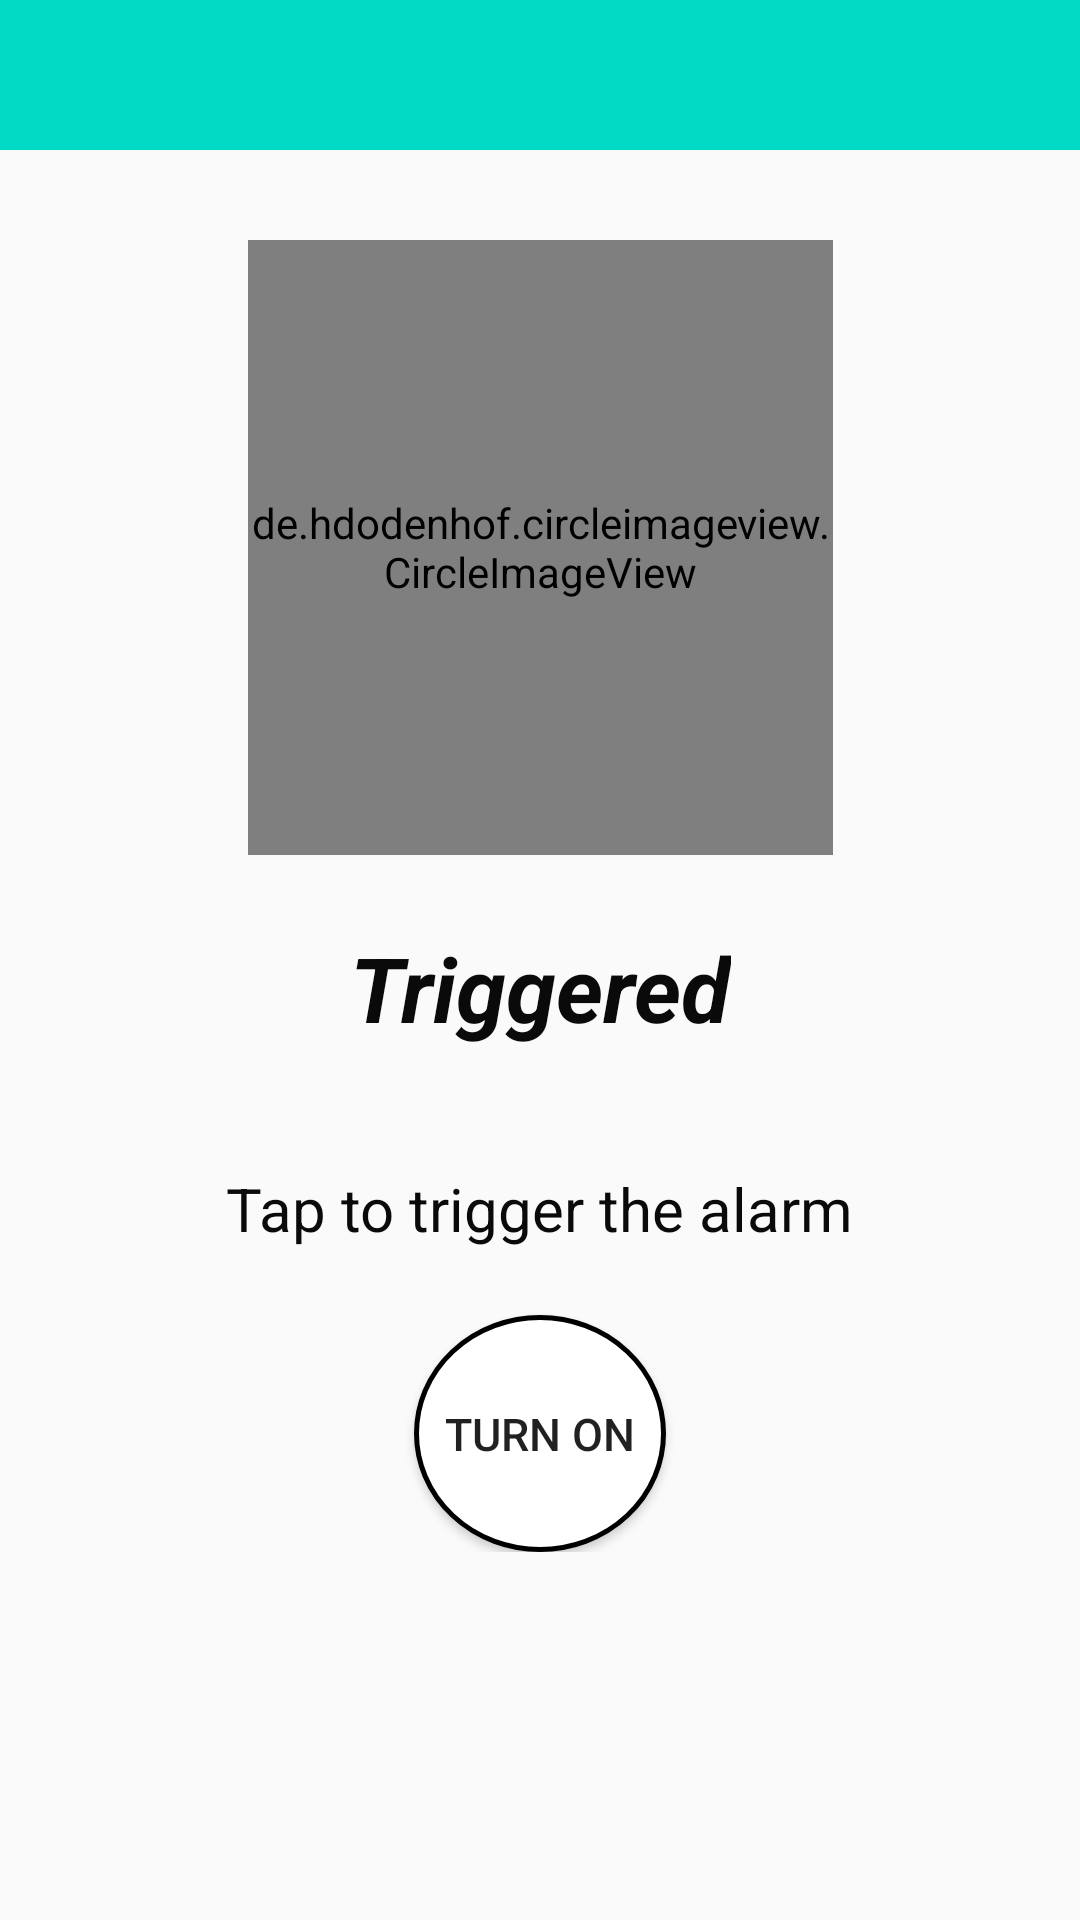

Here is an Android app screen rendered from its layout file. Give the layout XML and the strings, colors and styles it references.
<!-- AndroidManifest.xml: application theme NoActionBar -->
<!-- res/layout/buzzer_control.xml -->
<?xml version="1.0" encoding="utf-8"?>
<ScrollView xmlns:android="http://schemas.android.com/apk/res/android"
    xmlns:app="http://schemas.android.com/apk/res-auto"
    xmlns:tools="http://schemas.android.com/tools"
    android:layout_width="match_parent"
    android:layout_height="match_parent"
    tools:context=".buzzer_control">


    <androidx.constraintlayout.widget.ConstraintLayout
        android:layout_width="match_parent"
        android:layout_height="match_parent">

        <include
            android:id="@+id/toolbar"
            layout="@layout/bar_layout"
            android:layout_width="match_parent"
            android:layout_height="50dp"></include>

        <de.hdodenhof.circleimageview.CircleImageView
            android:id="@+id/alarm_img"
            android:layout_width="195dp"
            android:layout_height="205dp"
            android:layout_marginTop="30dp"
            app:layout_constraintEnd_toEndOf="parent"
            app:layout_constraintStart_toStartOf="parent"
            app:layout_constraintTop_toBottomOf="@+id/toolbar" />

        <TextView
            android:id="@+id/alarm_status"
            android:layout_width="wrap_content"
            android:layout_height="wrap_content"
            android:layout_marginTop="24dp"
            android:text="Triggered"
            android:textColor="#0B0A0A"
            android:textSize="30sp"
            android:textStyle="bold|italic"
            app:layout_constraintEnd_toEndOf="parent"
            app:layout_constraintStart_toStartOf="parent"
            app:layout_constraintTop_toBottomOf="@+id/alarm_img" />

        <TextView
            android:id="@+id/alarm_textView"
            android:layout_width="wrap_content"
            android:layout_height="wrap_content"
            android:layout_marginTop="40dp"
            android:text="Tap to trigger the alarm"
            android:textColor="#0B0A0A"
            android:textSize="20sp"
            app:layout_constraintEnd_toEndOf="parent"
            app:layout_constraintStart_toStartOf="parent"
            app:layout_constraintTop_toBottomOf="@+id/alarm_status" />

        <Button
            android:id="@+id/alarm_button"
            android:layout_width="84dp"
            android:layout_height="79dp"
            android:layout_marginTop="22dp"
            android:background="@drawable/roundedbutton"
            android:text="Turn On"
            android:textSize="15sp"
            app:layout_constraintEnd_toEndOf="parent"
            app:layout_constraintStart_toStartOf="parent"
            app:layout_constraintTop_toBottomOf="@+id/alarm_textView" />


    </androidx.constraintlayout.widget.ConstraintLayout>

</ScrollView>
<!-- res/layout/bar_layout.xml (included above) -->
<?xml version="1.0" encoding="utf-8"?>
<androidx.appcompat.widget.Toolbar xmlns:android="http://schemas.android.com/apk/res/android"
    android:layout_width="match_parent"
    android:layout_height="wrap_content"
    xmlns:app="http://schemas.android.com/apk/res-auto"
    android:id="@+id/toolbar"
    android:background="@color/colorAccent"
    android:theme="@style/ThemeOverlay.AppCompat.Dark.ActionBar"
    app:popupTheme="@style/MenuStyle">


</androidx.appcompat.widget.Toolbar>
<!-- resources referenced by this layout -->
<resources>
  <color name="colorAccent">#03DAC5</color>
  <!-- drawable roundedbutton (drawable) -->
  <?xml version="1.0" encoding="utf-8"?>
  <selector xmlns:android="http://schemas.android.com/apk/res/android">
      <item android:state_pressed="false">
          <shape android:shape="oval">
              <solid android:color="#FFFFFF"/>
              <stroke android:width="5px" android:color="#000000"></stroke>
          </shape>
      </item>
      <item android:state_pressed="true">
          <shape android:shape="oval">
              <solid android:color="#B8B8B8"/>
              <stroke android:width="5px" android:color="#000000"></stroke>
          </shape>
      </item>
  </selector>
  <style name="MenuStyle" parent="Theme.AppCompat.Light">
          <item name="android:background">@android:color/darker_gray</item>
  
      </style>
  <style name="NoActionBar" parent="Theme.AppCompat.Light.NoActionBar">
  
  
      </style>
</resources>
